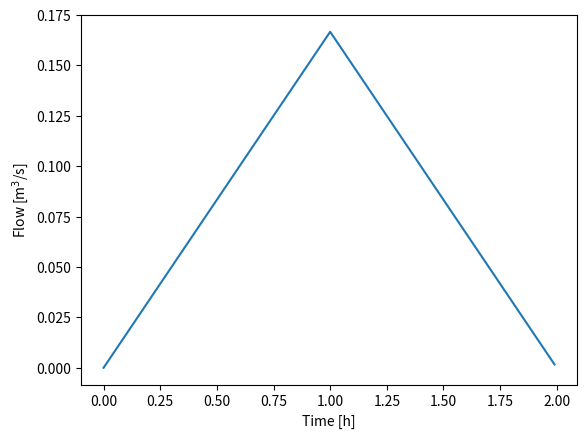

Python code for this plot:
import numpy as np


def rational_method(S: float,
                    Cr: float,
                    tc: float,
                    ip: float = 1.0,
                    dt: float = 0.01) -> tuple:
    """
    Computes a triangular hydrogram from a flood with volume Cr*tc*S

    Args:
        S (float): Catchemnt area
        Cr (float): Peak runoff coefficient
        tc (float): Concentration time
        ip (float) [mm/h]: Rainfall intensity
        dt (float): timestep, default to 1 if not specified

    Returns:
        time [h], discharge [m^3/s] (numpy.ndarray, numpy.ndarray)
    """

    q = Cr*ip*S
    Qp = q/3.6

    time = np.arange(0, 2*tc, step=dt)
    Q = np.array([
        Qp * t/tc if t < tc else Qp * (2 - t/tc)
        for t in time
    ])

    return time, Q


def main():
    from matplotlib import pyplot as plt
    t, Q = rational_method(S=1, Cr=0.6, tc=1)
    plt.plot(t, Q)
    plt.xlabel("Time [h]")
    plt.ylabel("Flow [m$^3$/s]")
    plt.show()


if __name__ == "__main__":
    main()
